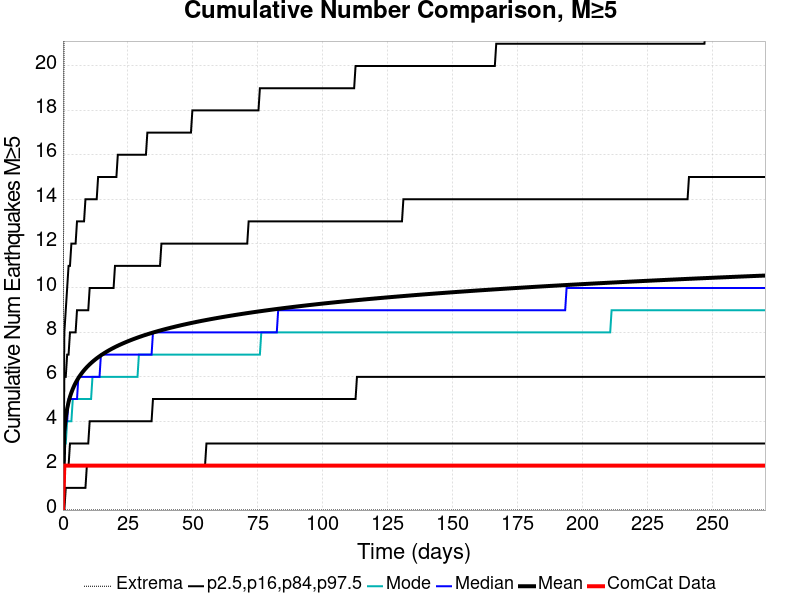

The file beside this chart, header and first rows:
Time (days), ComCat Data, Simulation Mean, Simulation Median, Simulation Mode, Simulation Minimum, Simulation Maximum, 2.5 %-ile, 16 %-ile, 84 %-ile, 97.5 %-ile
0.0, 0.0, 0.0, 0.0, 0.0, 0.0, 0.0, 0.0, 0.0, 0.0, 0.0
0.5419, 2.0, 3.525, 3.0, 3.0, 0.0, 28.0, 0.0, 2.0, 6.0, 8.0
1.084, 2.0, 4.174, 4.0, 3.0, 0.0, 32.0, 1.0, 2.0, 6.0, 9.0
1.626, 2.0, 4.573, 4.0, 4.0, 0.0, 36.0, 1.0, 2.0, 7.0, 10.0
2.167, 2.0, 4.866, 5.0, 4.0, 0.0, 38.0, 1.0, 2.0, 7.0, 11.0
2.709, 2.0, 5.097, 5.0, 4.0, 0.0, 43.0, 1.0, 3.0, 8.0, 11.0
3.251, 2.0, 5.289, 5.0, 4.0, 0.0, 46.0, 1.0, 3.0, 8.0, 12.0
3.793, 2.0, 5.453, 5.0, 5.0, 0.0, 48.0, 1.0, 3.0, 8.0, 12.0
4.335, 2.0, 5.598, 5.0, 5.0, 0.0, 48.0, 1.0, 3.0, 8.0, 12.0
4.877, 2.0, 5.726, 5.0, 5.0, 0.0, 51.0, 1.0, 3.0, 8.0, 12.0
5.419, 2.0, 5.842, 5.0, 5.0, 0.0, 52.0, 1.0, 3.0, 9.0, 13.0
5.96, 2.0, 5.947, 6.0, 5.0, 0.0, 54.0, 1.0, 3.0, 9.0, 13.0
6.502, 2.0, 6.043, 6.0, 5.0, 0.0, 55.0, 1.0, 3.0, 9.0, 13.0
7.044, 2.0, 6.132, 6.0, 5.0, 0.0, 56.0, 1.0, 3.0, 9.0, 13.0
7.586, 2.0, 6.216, 6.0, 5.0, 0.0, 56.0, 1.0, 3.0, 9.0, 13.0
8.128, 2.0, 6.294, 6.0, 5.0, 0.0, 56.0, 1.0, 3.0, 9.0, 13.0
8.67, 2.0, 6.367, 6.0, 5.0, 0.0, 58.0, 1.0, 3.0, 9.0, 14.0
9.211, 2.0, 6.436, 6.0, 5.0, 0.0, 58.0, 2.0, 3.0, 9.0, 14.0
9.753, 2.0, 6.501, 6.0, 5.0, 0.0, 58.0, 2.0, 3.0, 9.0, 14.0
10.3, 2.0, 6.562, 6.0, 5.0, 0.0, 60.0, 2.0, 4.0, 10.0, 14.0
10.84, 2.0, 6.621, 6.0, 5.0, 0.0, 60.0, 2.0, 4.0, 10.0, 14.0
11.38, 2.0, 6.678, 6.0, 6.0, 0.0, 61.0, 2.0, 4.0, 10.0, 14.0
11.92, 2.0, 6.732, 6.0, 6.0, 0.0, 61.0, 2.0, 4.0, 10.0, 14.0
12.46, 2.0, 6.783, 6.0, 6.0, 0.0, 61.0, 2.0, 4.0, 10.0, 14.0
13, 2.0, 6.832, 6.0, 6.0, 0.0, 61.0, 2.0, 4.0, 10.0, 14.0
13.55, 2.0, 6.88, 6.0, 6.0, 0.0, 62.0, 2.0, 4.0, 10.0, 15.0
14.09, 2.0, 6.925, 6.0, 6.0, 0.0, 63.0, 2.0, 4.0, 10.0, 15.0
14.63, 2.0, 6.969, 7.0, 6.0, 0.0, 63.0, 2.0, 4.0, 10.0, 15.0
15.17, 2.0, 7.011, 7.0, 6.0, 0.0, 63.0, 2.0, 4.0, 10.0, 15.0
15.71, 2.0, 7.052, 7.0, 6.0, 0.0, 63.0, 2.0, 4.0, 10.0, 15.0
16.26, 2.0, 7.092, 7.0, 6.0, 0.0, 63.0, 2.0, 4.0, 10.0, 15.0
16.8, 2.0, 7.131, 7.0, 6.0, 0.0, 65.0, 2.0, 4.0, 10.0, 15.0
17.34, 2.0, 7.168, 7.0, 6.0, 0.0, 66.0, 2.0, 4.0, 10.0, 15.0
17.88, 2.0, 7.205, 7.0, 6.0, 0.0, 66.0, 2.0, 4.0, 10.0, 15.0
18.42, 2.0, 7.239, 7.0, 6.0, 0.0, 67.0, 2.0, 4.0, 10.0, 15.0
18.96, 2.0, 7.274, 7.0, 6.0, 0.0, 67.0, 2.0, 4.0, 10.0, 15.0
19.51, 2.0, 7.307, 7.0, 6.0, 0.0, 67.0, 2.0, 4.0, 10.0, 15.0
20.05, 2.0, 7.339, 7.0, 6.0, 0.0, 67.0, 2.0, 4.0, 11.0, 15.0
20.59, 2.0, 7.371, 7.0, 6.0, 0.0, 67.0, 2.0, 4.0, 11.0, 15.0
21.13, 2.0, 7.401, 7.0, 6.0, 0.0, 68.0, 2.0, 4.0, 11.0, 16.0
21.67, 2.0, 7.431, 7.0, 6.0, 0.0, 68.0, 2.0, 4.0, 11.0, 16.0
22.22, 2.0, 7.46, 7.0, 6.0, 0.0, 68.0, 2.0, 4.0, 11.0, 16.0
22.76, 2.0, 7.488, 7.0, 6.0, 0.0, 68.0, 2.0, 4.0, 11.0, 16.0
23.3, 2.0, 7.516, 7.0, 6.0, 0.0, 68.0, 2.0, 4.0, 11.0, 16.0
23.84, 2.0, 7.543, 7.0, 6.0, 0.0, 68.0, 2.0, 4.0, 11.0, 16.0
24.38, 2.0, 7.57, 7.0, 6.0, 0.0, 68.0, 2.0, 4.0, 11.0, 16.0
24.93, 2.0, 7.596, 7.0, 6.0, 0.0, 68.0, 2.0, 4.0, 11.0, 16.0
25.47, 2.0, 7.622, 7.0, 6.0, 0.0, 68.0, 2.0, 4.0, 11.0, 16.0
26.01, 2.0, 7.647, 7.0, 6.0, 0.0, 68.0, 2.0, 4.0, 11.0, 16.0
26.55, 2.0, 7.672, 7.0, 6.0, 0.0, 68.0, 2.0, 4.0, 11.0, 16.0
27.09, 2.0, 7.696, 7.0, 6.0, 0.0, 68.0, 2.0, 4.0, 11.0, 16.0
27.63, 2.0, 7.72, 7.0, 6.0, 0.0, 68.0, 2.0, 4.0, 11.0, 16.0
28.18, 2.0, 7.743, 7.0, 6.0, 0.0, 68.0, 2.0, 4.0, 11.0, 16.0
28.72, 2.0, 7.766, 7.0, 6.0, 0.0, 68.0, 2.0, 4.0, 11.0, 16.0
29.26, 2.0, 7.789, 7.0, 7.0, 0.0, 68.0, 2.0, 4.0, 11.0, 16.0
29.8, 2.0, 7.811, 7.0, 7.0, 0.0, 69.0, 2.0, 4.0, 11.0, 16.0
30.34, 2.0, 7.833, 7.0, 7.0, 0.0, 69.0, 2.0, 4.0, 11.0, 16.0
30.89, 2.0, 7.854, 7.0, 7.0, 0.0, 69.0, 2.0, 4.0, 11.0, 16.0
31.43, 2.0, 7.875, 7.0, 7.0, 0.0, 69.0, 2.0, 4.0, 11.0, 16.0
31.97, 2.0, 7.896, 7.0, 7.0, 0.0, 69.0, 2.0, 4.0, 11.0, 16.0
... 440 more rows
